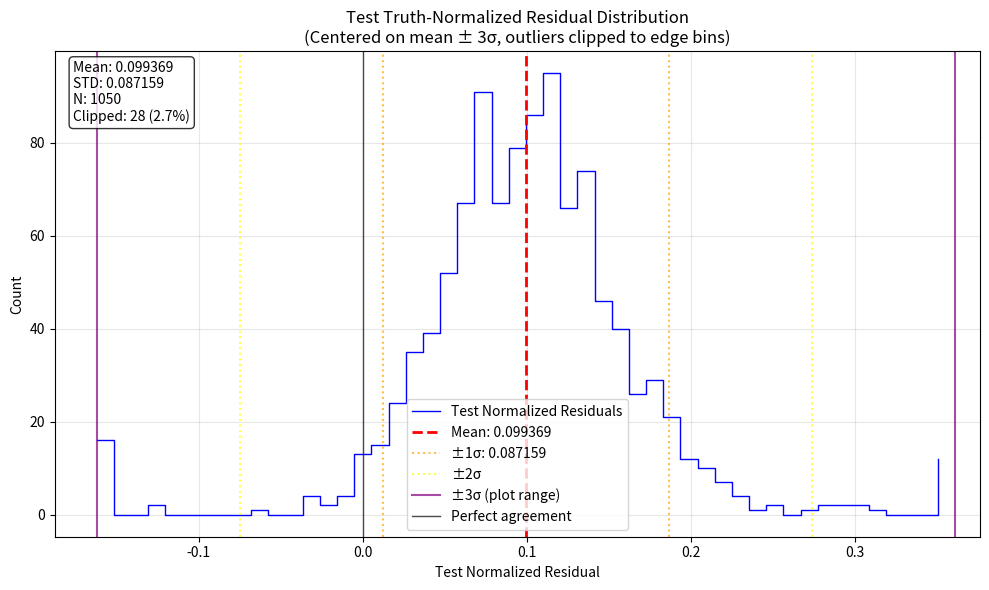

Write Python code to recreate this figure.
#!/usr/bin/env python3
"""
Test script to verify the residual plotting fix
"""
import numpy as np
import matplotlib.pyplot as plt
from pathlib import Path

def test_residual_plot():
    """Test the 3-sigma residual plotting logic"""
    
    # Generate test data with some outliers
    np.random.seed(42)
    
    # Normal data centered around 0.1 with some spread
    normal_data = np.random.normal(0.1, 0.05, 1000)
    
    # Add some outliers
    outliers = np.random.uniform(-0.5, 0.6, 50)
    
    # Combine data
    clean_norm_residuals = np.concatenate([normal_data, outliers])
    
    # Calculate mean and std for 3-sigma range
    mean_residual = np.mean(clean_norm_residuals)
    std_residual = np.std(clean_norm_residuals)
    
    print(f"Data statistics:")
    print(f"  Mean: {mean_residual:.6f}")
    print(f"  Std: {std_residual:.6f}")
    print(f"  Total points: {len(clean_norm_residuals)}")
    
    # Define range as mean ± 3*sigma
    lower_bound = mean_residual - 3 * std_residual
    upper_bound = mean_residual + 3 * std_residual
    
    print(f"  3-sigma range: [{lower_bound:.6f}, {upper_bound:.6f}]")
    
    # Create bins centered on mean, extending 3 sigma to each side
    n_bins = 50
    bins = np.linspace(lower_bound, upper_bound, n_bins + 1)
    
    # Clip outliers into edge bins
    clipped_residuals = np.clip(clean_norm_residuals, lower_bound, upper_bound)
    
    # Count clipped values
    n_total = len(clean_norm_residuals)
    n_clipped = np.sum((clean_norm_residuals < lower_bound) | (clean_norm_residuals > upper_bound))
    clipped_pct = 100 * n_clipped / n_total if n_total > 0 else 0
    
    print(f"  Clipped: {n_clipped} ({clipped_pct:.1f}%)")
    
    # Calculate histogram with clipped data
    counts, bin_edges = np.histogram(clipped_residuals, bins=bins, density=False)
    
    # Create step histogram plot
    plt.figure(figsize=(10, 6))
    
    # Create step histogram with thinner lines
    plt.step(bin_edges[:-1], counts, where='post', linewidth=1, color='blue',
             label=f'Test Normalized Residuals')

    # Add vertical lines for statistics
    plt.axvline(mean_residual, color='red', linestyle='--', linewidth=2,
               label=f'Mean: {mean_residual:.6f}')
    plt.axvline(mean_residual - std_residual, color='orange', linestyle=':', alpha=0.7,
               label=f'±1σ: {std_residual:.6f}')
    plt.axvline(mean_residual + std_residual, color='orange', linestyle=':', alpha=0.7)
    plt.axvline(mean_residual - 2*std_residual, color='yellow', linestyle=':', alpha=0.7,
               label=f'±2σ')
    plt.axvline(mean_residual + 2*std_residual, color='yellow', linestyle=':', alpha=0.7)
    plt.axvline(lower_bound, color='purple', linestyle='-', alpha=0.7,
               label=f'±3σ (plot range)')
    plt.axvline(upper_bound, color='purple', linestyle='-', alpha=0.7)
    plt.axvline(0, color='black', linestyle='-', alpha=0.7, linewidth=1,
               label='Perfect agreement')

    # Formatting
    plt.xlabel('Test Normalized Residual')
    plt.title('Test Truth-Normalized Residual Distribution\n(Centered on mean ± 3σ, outliers clipped to edge bins)')
    plt.ylabel('Count')
    plt.grid(True, alpha=0.3)
    plt.legend()

    # Add text box with statistics
    stats_text = f'Mean: {mean_residual:.6f}\nSTD: {std_residual:.6f}\nN: {n_total}\nClipped: {n_clipped} ({clipped_pct:.1f}%)'
    plt.text(0.02, 0.98, stats_text, transform=plt.gca().transAxes,
             verticalalignment='top', bbox=dict(boxstyle='round', facecolor='white', alpha=0.8))

    plt.tight_layout()

    # Save plot
    output_path = 'test_residual_plot.png'
    plt.savefig(output_path, dpi=150, bbox_inches='tight')
    plt.close()

    print(f"Saved test residual plot to {output_path}")
    print(f"Plot shows data centered on mean ({mean_residual:.6f}) ± 3σ range")
    print(f"Outliers beyond ±3σ ({n_clipped} points) are clipped into edge bins")

if __name__ == "__main__":
    test_residual_plot()
